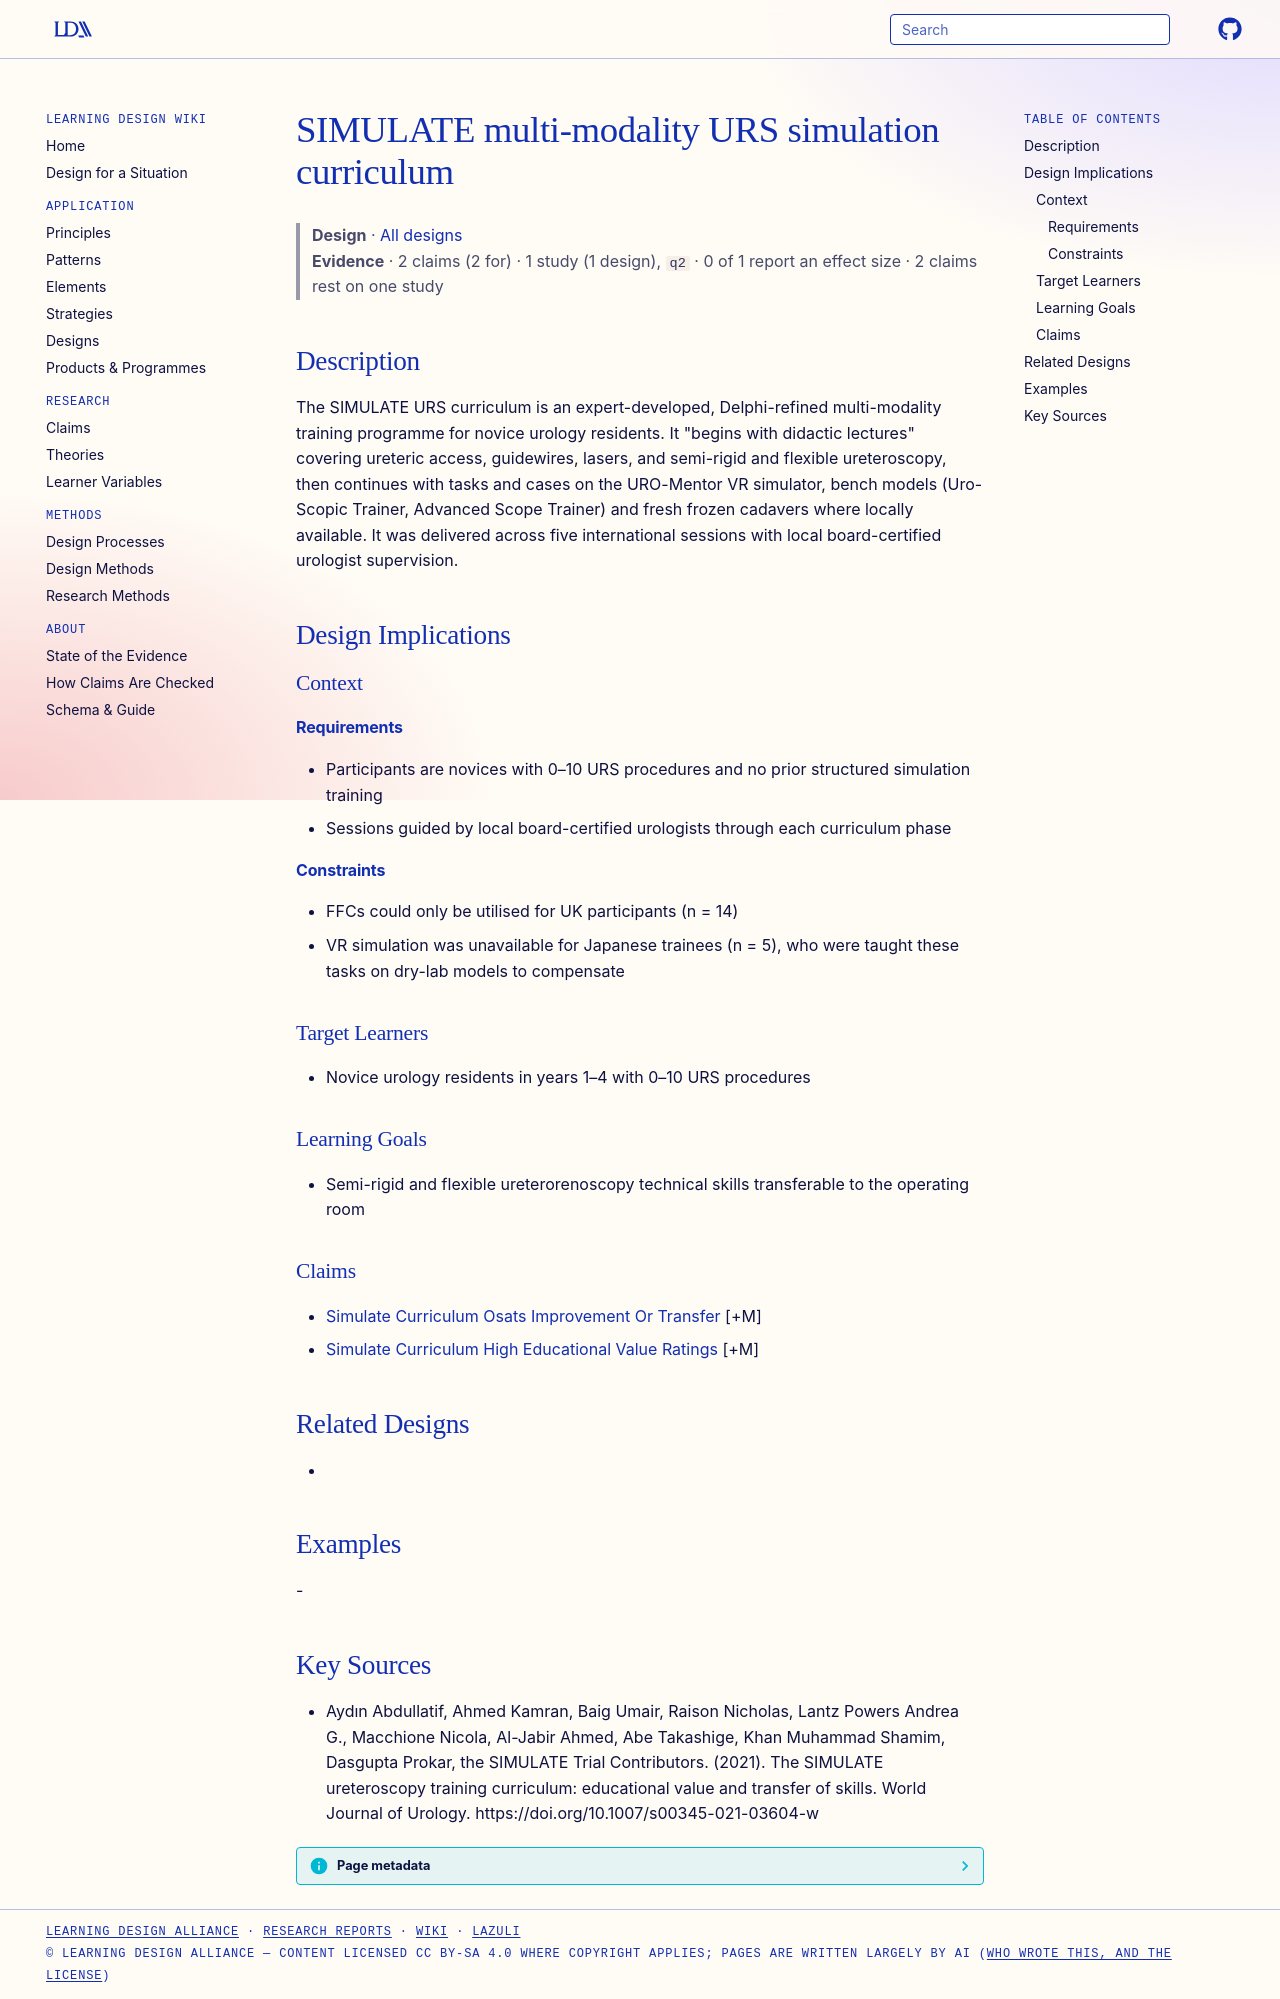

repository: Learning-Design-Alliance/learning-wiki · page: designs/simulate-urs-multi-modality-curriculum/index.html · generator: mkdocs

---
type: design
id: simulate-urs-multi-modality-curriculum
title: SIMULATE multi-modality URS simulation curriculum
description: The SIMULATE URS curriculum is an expert-developed, Delphi-refined multi-modality training programme for novice urology residents.
status: review
generated:
  by: "process:settle-candidates"
  at: 2026-11-08
sources:
  - id: aydın-abdullatif-2021
    resource: "https://doi.org/10.1007/s00345-021-03604-w"
    title: "Aydın Abdullatif, Ahmed Kamran, Baig Umair, Raison Nicholas, Lantz Powers Andrea G., Macchione Nicola, Al-Jabir Ahmed, Abe Takashige, Khan Muhammad Shamim, Dasgupta Prokar, the SIMULATE Trial Contributors. (2021). The SIMULATE ureteroscopy training curriculum: educational value and transfer of skills. World Journal of Urology. https://doi.org/10.1007/s00345-021-03604-w"
    author: Aydın Abdullatif, Ahmed Kamran, Baig Umair, Raison Nicholas, Lantz Powers Andrea G., Macchione Nicola, Al-Jabir Ahmed, Abe Takashige, Khan Muhammad Shamim, Dasgupta Prokar, the SIMULATE Trial Contributors
---

# SIMULATE multi-modality URS simulation curriculum

> **Design** · [All designs](index.md)
> **Evidence** · 2 claims (2 for) · 1 study (1 design), `q2` · 0 of 1 report an effect size · 2 claims rest on one study

## Description
The SIMULATE URS curriculum is an expert-developed, Delphi-refined multi-modality training programme for novice urology residents. It "begins with didactic lectures" covering ureteric access, guidewires, lasers, and semi-rigid and flexible ureteroscopy, then continues with tasks and cases on the URO-Mentor VR simulator, bench models (Uro-Scopic Trainer, Advanced Scope Trainer) and fresh frozen cadavers where locally available. It was delivered across five international sessions with local board-certified urologist supervision.

## Design Implications

### Context
#### Requirements
- Participants are novices with 0–10 URS procedures and no prior structured simulation training
- Sessions guided by local board-certified urologists through each curriculum phase
#### Constraints
- FFCs could only be utilised for UK participants (n = 14)
- VR simulation was unavailable for Japanese trainees (n = 5), who were taught these tasks on dry-lab models to compensate

### Target Learners
- Novice urology residents in years 1–4 with 0–10 URS procedures

### Learning Goals
- Semi-rigid and flexible ureterorenoscopy technical skills transferable to the operating room

### Claims
- [Simulate Curriculum Osats Improvement Or Transfer](../claims/simulate-curriculum-osats-improvement-or-transfer.md) [+M]
- [Simulate Curriculum High Educational Value Ratings](../claims/simulate-curriculum-high-educational-value-ratings.md) [+M]

## Related Designs
- 

## Examples
-

## Key Sources
- Aydın Abdullatif, Ahmed Kamran, Baig Umair, Raison Nicholas, Lantz Powers Andrea G., Macchione Nicola, Al-Jabir Ahmed, Abe Takashige, Khan Muhammad Shamim, Dasgupta Prokar, the SIMULATE Trial Contributors. (2021). The SIMULATE ureteroscopy training curriculum: educational value and transfer of skills. World Journal of Urology. https://doi.org/10.1007/s00345-021-03604-w
